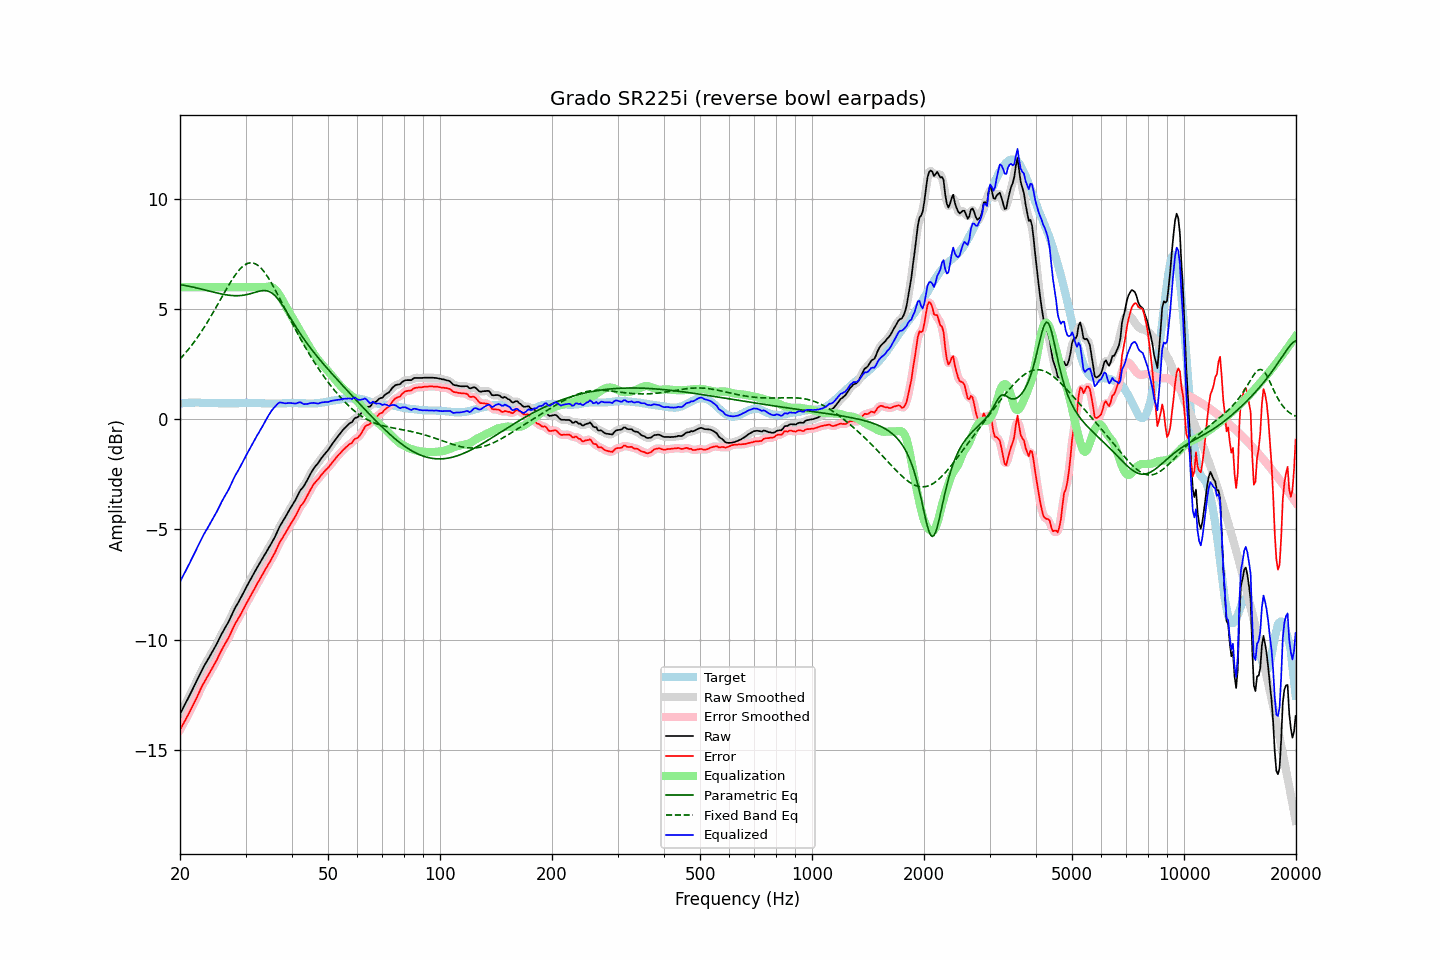

Data behind this chart, as committed beside it:
frequency, raw, error, smoothed, error_smoothed, equalization, parametric_eq, fixed_band_eq, equalized_raw, equalized_smoothed, target
20.00, -13.38, -14.10, -13.38, -14.10, 6.00, 6.11, 2.74, -7.38, -7.38, 0.72
20.20, -13.24, -13.97, -13.24, -13.97, 6.00, 6.10, 2.81, -7.24, -7.24, 0.73
20.40, -13.10, -13.84, -13.10, -13.84, 6.00, 6.09, 2.89, -7.10, -7.10, 0.74
20.61, -12.96, -13.70, -12.96, -13.70, 6.00, 6.08, 2.98, -6.96, -6.96, 0.74
20.81, -12.82, -13.57, -12.82, -13.57, 6.00, 6.06, 3.06, -6.82, -6.82, 0.75
21.02, -12.68, -13.43, -12.68, -13.43, 6.00, 6.05, 3.15, -6.68, -6.68, 0.75
21.23, -12.53, -13.29, -12.53, -13.28, 6.00, 6.03, 3.24, -6.53, -6.53, 0.76
21.44, -12.38, -13.14, -12.38, -13.14, 6.00, 6.02, 3.33, -6.38, -6.38, 0.76
21.66, -12.23, -12.99, -12.24, -12.99, 6.00, 6.00, 3.43, -6.23, -6.24, 0.76
21.87, -12.09, -12.85, -12.09, -12.85, 6.00, 5.99, 3.53, -6.09, -6.09, 0.76
22.09, -11.94, -12.71, -11.94, -12.70, 6.00, 5.97, 3.63, -5.94, -5.94, 0.77
22.31, -11.78, -12.55, -11.78, -12.55, 6.00, 5.95, 3.73, -5.78, -5.78, 0.77
22.54, -11.63, -12.39, -11.63, -12.39, 6.00, 5.93, 3.84, -5.63, -5.63, 0.76
22.76, -11.48, -12.23, -11.48, -12.23, 6.00, 5.92, 3.95, -5.48, -5.48, 0.75
22.99, -11.33, -12.08, -11.34, -12.08, 6.00, 5.90, 4.06, -5.33, -5.34, 0.75
23.22, -11.20, -11.95, -11.20, -11.94, 6.00, 5.88, 4.17, -5.20, -5.20, 0.75
23.45, -11.08, -11.82, -11.08, -11.82, 6.00, 5.86, 4.29, -5.08, -5.08, 0.74
23.69, -10.95, -11.69, -10.95, -11.69, 6.00, 5.84, 4.41, -4.95, -4.95, 0.74
23.92, -10.83, -11.57, -10.83, -11.56, 6.00, 5.82, 4.53, -4.83, -4.83, 0.74
24.16, -10.70, -11.44, -10.70, -11.44, 6.00, 5.81, 4.65, -4.70, -4.70, 0.74
24.40, -10.57, -11.31, -10.57, -11.31, 6.00, 5.79, 4.77, -4.57, -4.57, 0.74
24.65, -10.44, -11.18, -10.45, -11.18, 6.00, 5.77, 4.90, -4.44, -4.45, 0.74
24.89, -10.32, -11.06, -10.31, -11.05, 6.00, 5.75, 5.03, -4.32, -4.31, 0.74
25.14, -10.18, -10.92, -10.18, -10.91, 6.00, 5.74, 5.15, -4.18, -4.18, 0.74
25.39, -10.03, -10.75, -10.03, -10.76, 6.00, 5.72, 5.28, -4.03, -4.03, 0.73
25.65, -9.88, -10.61, -9.88, -10.61, 6.00, 5.70, 5.41, -3.88, -3.88, 0.73
25.91, -9.73, -10.46, -9.74, -10.46, 6.00, 5.69, 5.54, -3.73, -3.74, 0.73
26.16, -9.60, -10.33, -9.60, -10.33, 6.00, 5.67, 5.67, -3.60, -3.60, 0.73
26.43, -9.47, -10.20, -9.48, -10.20, 6.00, 5.66, 5.80, -3.47, -3.48, 0.73
26.69, -9.35, -10.08, -9.35, -10.08, 6.00, 5.65, 5.93, -3.35, -3.35, 0.73
26.96, -9.22, -9.95, -9.22, -9.94, 6.00, 5.64, 6.05, -3.22, -3.22, 0.73
27.23, -9.07, -9.80, -9.07, -9.80, 6.00, 5.63, 6.17, -3.07, -3.07, 0.73
27.50, -8.91, -9.64, -8.91, -9.64, 6.00, 5.62, 6.29, -2.91, -2.91, 0.73
27.77, -8.75, -9.48, -8.75, -9.48, 6.00, 5.62, 6.40, -2.75, -2.75, 0.73
28.05, -8.60, -9.33, -8.61, -9.33, 6.00, 5.61, 6.51, -2.60, -2.61, 0.73
28.33, -8.47, -9.20, -8.47, -9.20, 6.00, 5.61, 6.61, -2.47, -2.47, 0.73
28.62, -8.35, -9.08, -8.35, -9.08, 6.00, 5.61, 6.71, -2.35, -2.35, 0.73
28.90, -8.22, -8.96, -8.22, -8.95, 6.00, 5.61, 6.79, -2.22, -2.22, 0.74
29.19, -8.08, -8.82, -8.08, -8.82, 6.00, 5.62, 6.87, -2.08, -2.08, 0.74
29.48, -7.94, -8.68, -7.94, -8.68, 6.00, 5.63, 6.94, -1.94, -1.94, 0.74
29.78, -7.79, -8.54, -7.80, -8.54, 6.00, 5.64, 6.99, -1.79, -1.80, 0.75
30.08, -7.65, -8.40, -7.66, -8.40, 6.00, 5.65, 7.04, -1.65, -1.66, 0.75
30.38, -7.52, -8.27, -7.52, -8.27, 6.00, 5.67, 7.07, -1.52, -1.52, 0.75
30.68, -7.39, -8.14, -7.39, -8.14, 6.00, 5.69, 7.10, -1.39, -1.39, 0.75
30.99, -7.26, -8.01, -7.26, -8.01, 6.00, 5.71, 7.10, -1.26, -1.26, 0.75
31.30, -7.12, -7.87, -7.13, -7.87, 6.00, 5.73, 7.10, -1.12, -1.13, 0.75
31.61, -6.99, -7.74, -6.99, -7.74, 6.00, 5.75, 7.08, -0.99, -0.99, 0.75
31.93, -6.86, -7.61, -6.86, -7.60, 6.00, 5.77, 7.05, -0.86, -0.86, 0.75
32.24, -6.73, -7.47, -6.73, -7.47, 6.00, 5.79, 7.01, -0.73, -0.73, 0.74
32.57, -6.61, -7.35, -6.61, -7.34, 6.00, 5.81, 6.96, -0.61, -0.61, 0.74
32.89, -6.48, -7.22, -6.48, -7.22, 6.00, 5.83, 6.89, -0.48, -0.48, 0.74
33.22, -6.36, -7.09, -6.36, -7.09, 6.00, 5.84, 6.82, -0.36, -0.36, 0.73
33.55, -6.23, -6.96, -6.23, -6.96, 6.00, 5.85, 6.73, -0.23, -0.23, 0.73
33.89, -6.11, -6.83, -6.11, -6.83, 6.01, 5.84, 6.63, -0.10, -0.10, 0.72
34.23, -5.99, -6.71, -5.99, -6.70, 6.02, 5.83, 6.53, 0.03, 0.03, 0.72
34.57, -5.86, -6.58, -5.87, -6.58, 6.03, 5.81, 6.42, 0.17, 0.16, 0.72
34.92, -5.74, -6.46, -5.74, -6.46, 6.02, 5.78, 6.30, 0.28, 0.28, 0.72
35.27, -5.61, -6.33, -5.61, -6.33, 6.01, 5.74, 6.17, 0.39, 0.39, 0.72
35.62, -5.48, -6.20, -5.48, -6.20, 5.97, 5.68, 6.04, 0.49, 0.48, 0.72
35.97, -5.35, -6.07, -5.34, -6.06, 5.91, 5.62, 5.91, 0.56, 0.57, 0.72
... 635 more rows
